Labelled photos from "cheetah_data_mini", an image-classification folder in OverDriveGain/computerVision. The possible labels are: cheetah, leopard.

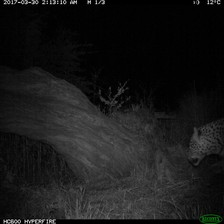
Label: leopard

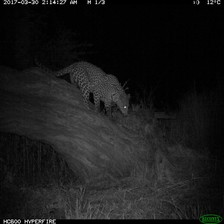
Label: leopard

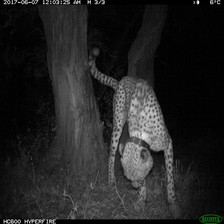
Label: cheetah

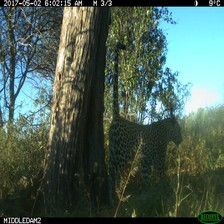
Label: leopard

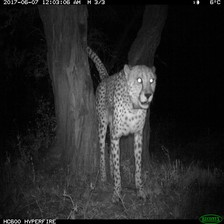
Label: cheetah

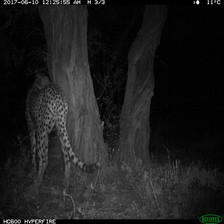
Label: cheetah
